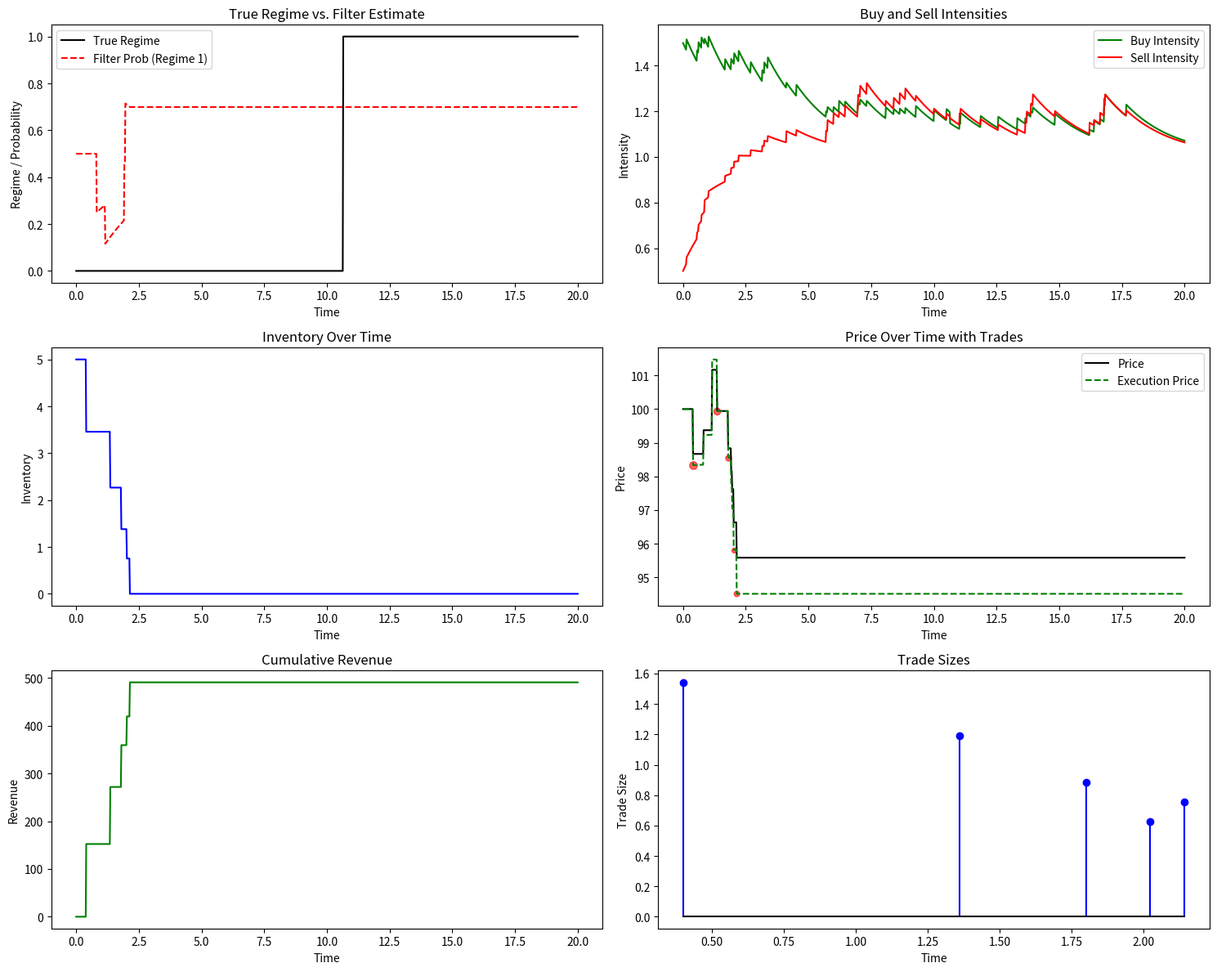

Write the Python code that produced this figure.
"""
Test Strategy for 2411.04616v1
Generated by Claude-Sonnet-3.7 on 2025-07-09 07:34:22
Source: 2411.04616v1.pdf
Processing time: 97.6 seconds

Run with: python 2411.04616v1_test_strategy.py
"""

import numpy as np
import matplotlib.pyplot as plt
from dataclasses import dataclass
from typing import List, Tuple, Dict, Optional
import random
from scipy.stats import expon

# Constants and parameters
class Parameters:
    def __init__(self):
        # Default parameter values from Table 1 in the paper
        self.alpha = 0.1  # Price decay parameter
        self.c = 1.0      # LOB shape parameter
        self.e = 3.0      # Power-law exponent
        self.c0 = 0.1     # Fixed transaction cost
        self.omega = 0.8  # Permanent impact fraction
        self.lambda_base = 1.0  # Base intensity
        self.kappa = 0.5  # Mean reversion rate
        self.epsilon = 0.05  # Order size parameter
        
        # Transition matrix for the Markov chain (from Figure 2)
        self.transition_matrix = np.array([
            [-0.2, 0.2],
            [0.2, -0.2]
        ])
        
        # Time horizon
        self.T = 20.0
        
        # Inventory to liquidate
        self.initial_inventory = 5.0
        
        # Initial price
        self.initial_price = 100.0


@dataclass
class MarketState:
    """Represents the current state of the market"""
    time: float
    inventory: float
    price: float
    price_deviation: float
    buy_intensity: float
    sell_intensity: float
    filter_proba: np.ndarray  # Probabilities of being in each regime


class HawkesProcessSimulator:
    """Simulates a Hawkes process for order arrivals"""
    
    def __init__(self, params: Parameters):
        self.params = params
        self.base_intensity = params.lambda_base
        self.kappa = params.kappa
        self.epsilon = params.epsilon
        
    def simulate_intensities(self, time_points: np.ndarray, regime: int) -> Tuple[np.ndarray, np.ndarray]:
        """Simulate the buy and sell intensities over time for a given regime"""
        dt = time_points[1] - time_points[0]
        n_steps = len(time_points)
        
        # Initialize intensities
        buy_intensity = np.zeros(n_steps)
        sell_intensity = np.zeros(n_steps)
        
        # Set initial values based on regime
        if regime == 0:  # High buy, low sell regime
            buy_intensity[0] = self.base_intensity * 1.5
            sell_intensity[0] = self.base_intensity * 0.5
        else:  # Low buy, high sell regime
            buy_intensity[0] = self.base_intensity * 0.5
            sell_intensity[0] = self.base_intensity * 1.5
        
        # Generate jumps for the processes
        for i in range(1, n_steps):
            # Mean-reverting drift
            buy_drift = -self.kappa * (buy_intensity[i-1] - self.base_intensity) * dt
            sell_drift = -self.kappa * (sell_intensity[i-1] - self.base_intensity) * dt
            
            # Random jumps based on current intensities
            buy_jump = np.random.poisson(buy_intensity[i-1] * dt)
            sell_jump = np.random.poisson(sell_intensity[i-1] * dt)
            
            # Self-excitation effect
            buy_self_excite = buy_jump * self.epsilon
            sell_self_excite = sell_jump * self.epsilon
            
            # Cross-excitation effect
            buy_cross_excite = sell_jump * self.epsilon * 0.5
            sell_cross_excite = buy_jump * self.epsilon * 0.5
            
            # Update intensities
            buy_intensity[i] = buy_intensity[i-1] + buy_drift + buy_self_excite + buy_cross_excite
            sell_intensity[i] = sell_intensity[i-1] + sell_drift + sell_self_excite + sell_cross_excite
            
            # Ensure intensities stay positive
            buy_intensity[i] = max(buy_intensity[i], 0.1)
            sell_intensity[i] = max(sell_intensity[i], 0.1)
        
        return buy_intensity, sell_intensity


class MarkovChainSimulator:
    """Simulates a hidden Markov chain for liquidity regimes"""
    
    def __init__(self, params: Parameters):
        self.transition_matrix = params.transition_matrix
        self.n_states = len(self.transition_matrix)
        
    def simulate_path(self, time_points: np.ndarray, initial_state: int = 0) -> np.ndarray:
        """Simulate a path of the Markov chain"""
        dt = time_points[1] - time_points[0]
        n_steps = len(time_points)
        states = np.zeros(n_steps, dtype=int)
        states[0] = initial_state
        
        for i in range(1, n_steps):
            current_state = states[i-1]
            transition_probs = np.zeros(self.n_states)
            
            # Compute transition probabilities
            for j in range(self.n_states):
                if j != current_state:
                    transition_probs[j] = self.transition_matrix[current_state, j] * dt
            
            # Probability of staying in the same state
            transition_probs[current_state] = 1 - sum(transition_probs)
            
            # Sample next state
            states[i] = np.random.choice(self.n_states, p=transition_probs)
        
        return states


class PriceImpactModel:
    """Implements the price impact model from the paper"""
    
    def __init__(self, params: Parameters):
        self.c = params.c
        self.e = params.e
        self.c0 = params.c0
        self.omega = params.omega
        self.alpha = params.alpha
        
    def market_impact(self, order_size: float) -> float:
        """Calculate the market impact Q(v) for an order of size v"""
        # Using the power-shaped density function from the paper
        # Q(v) = (e*v/c)^(1/e)
        return ((self.e * order_size) / self.c) ** (1/self.e)
    
    def transaction_cost(self, price: float, order_size: float) -> float:
        """Calculate the transaction cost C(p, v) for an order at price p with size v"""
        # C(p, v) = p*v - c'*v^((e+1)/e) - c0
        c_prime = (self.c / (self.e + 1)) * (self.e / self.c) ** ((self.e + 1) / self.e)
        return price * order_size - c_prime * (order_size ** ((self.e + 1) / self.e)) - self.c0
    
    def update_price(self, current_price: float, price_deviation: float, order_size: float) -> Tuple[float, float]:
        """Update the price after a trade of size order_size"""
        impact = self.market_impact(order_size)
        
        # Update the fundamental price component (permanent impact)
        new_price = current_price - self.omega * impact
        
        # Update the deviation component (transient impact)
        new_deviation = price_deviation - (1 - self.omega) * impact
        
        return new_price, new_deviation


class FilterEstimator:
    """Implements the filter for estimating the hidden state"""
    
    def __init__(self, params: Parameters):
        self.transition_matrix = params.transition_matrix
        self.n_states = len(self.transition_matrix)
        
    def update_filter(self, current_filter: np.ndarray, dt: float, 
                      observed_buy_intensity: float, observed_sell_intensity: float,
                      buy_jump: bool, sell_jump: bool) -> np.ndarray:
        """
        Update the filter based on new observations using a simplified version of 
        the Kushner-Stratonovich equations from Theorem 3.1
        """
        new_filter = current_filter.copy()
        
        # Prediction step (ODE between jumps)
        for i in range(self.n_states):
            drift = 0
            for j in range(self.n_states):
                if j != i:
                    drift += current_filter[j] * self.transition_matrix[j, i]
            drift += current_filter[i] * self.transition_matrix[i, i]
            new_filter[i] += drift * dt
        
        # Update step (at jumps)
        if buy_jump or sell_jump:
            # Simple update based on which intensity is higher in each regime
            if buy_jump:
                # Regime 0 has higher buy intensity
                likelihood_ratio = 1.5 / 0.5  # Approximation based on the regime characteristics
                new_filter[0] *= likelihood_ratio
            if sell_jump:
                # Regime 1 has higher sell intensity
                likelihood_ratio = 1.5 / 0.5  # Approximation based on the regime characteristics
                new_filter[1] *= likelihood_ratio
            
            # Normalize
            new_filter = new_filter / np.sum(new_filter)
        
        return new_filter


class OptimalLiquidationStrategy:
    """Implements a simplified version of the optimal liquidation strategy"""
    
    def __init__(self, params: Parameters, price_impact_model: PriceImpactModel):
        self.params = params
        self.price_impact = price_impact_model
        
    def determine_action(self, state: MarketState) -> Tuple[bool, float]:
        """
        Determine whether to trade and how much based on the current state
        Returns: (should_trade, trade_size)
        """
        remaining_time = self.params.T - state.time
        
        # Simplified logic based on the findings from the paper:
        # 1. Trade when the filter probability suggests a downward trend
        # 2. Trade more aggressively when inventory is high
        # 3. Trade more aggressively when time is running out
        
        # Estimate the current regime (0 = upward trend, 1 = downward trend)
        estimated_regime = 1 if state.filter_proba[1] > 0.5 else 0
        
        # Base trade probability on time remaining and regime
        base_trade_prob = min(1.0, (1.0 - remaining_time / self.params.T) + 0.3 * estimated_regime)
        
        # Adjust based on inventory level
        inventory_factor = state.inventory / self.params.initial_inventory
        trade_probability = base_trade_prob * (0.3 + 0.7 * inventory_factor)
        
        # Determine whether to trade
        should_trade = random.random() < trade_probability
        
        if not should_trade:
            return False, 0.0
        
        # Determine trade size based on findings from Figure 6 in the paper
        # Order sizes are initially proportional to inventory, then stabilize
        max_order_size = state.inventory
        
        # The concave impact function leads to smaller trades
        if state.inventory > 1.0:
            # For larger inventories, use a concave function for order size
            order_size = min(max_order_size, 0.5 * state.inventory ** 0.7)
        else:
            # For small inventories, liquidate more aggressively
            order_size = max_order_size
        
        return True, order_size


class MarketSimulator:
    """Simulates the market and executes the trading strategy"""
    
    def __init__(self, params: Parameters):
        self.params = params
        self.hawkes_simulator = HawkesProcessSimulator(params)
        self.markov_simulator = MarkovChainSimulator(params)
        self.price_impact = PriceImpactModel(params)
        self.filter_estimator = FilterEstimator(params)
        self.strategy = OptimalLiquidationStrategy(params, self.price_impact)
        
    def simulate(self, n_steps: int = 1000) -> Dict:
        """Run a full simulation and return the results"""
        dt = self.params.T / n_steps
        time_points = np.linspace(0, self.params.T, n_steps)
        
        # Initialize state
        true_regimes = self.markov_simulator.simulate_path(time_points)
        
        # Simulate intensities for both regimes
        buy_intensities_regime0, sell_intensities_regime0 = self.hawkes_simulator.simulate_intensities(time_points, 0)
        buy_intensities_regime1, sell_intensities_regime1 = self.hawkes_simulator.simulate_intensities(time_points, 1)
        
        # Initialize histories
        inventory_history = [self.params.initial_inventory]
        price_history = [self.params.initial_price]
        deviation_history = [0.0]
        filter_history = [np.array([0.5, 0.5])]  # Start with equal probabilities
        revenue_history = [0.0]
        trade_times = []
        trade_sizes = []
        cumulative_revenue = 0.0
        
        # Get the observed intensities based on true regime
        observed_buy_intensities = np.zeros(n_steps)
        observed_sell_intensities = np.zeros(n_steps)
        
        for i in range(n_steps):
            if true_regimes[i] == 0:
                observed_buy_intensities[i] = buy_intensities_regime0[i]
                observed_sell_intensities[i] = sell_intensities_regime0[i]
            else:
                observed_buy_intensities[i] = buy_intensities_regime1[i]
                observed_sell_intensities[i] = sell_intensities_regime1[i]
        
        # Simulate trading
        for i in range(1, n_steps):
            current_time = time_points[i]
            current_inventory = inventory_history[-1]
            current_price = price_history[-1]
            current_deviation = deviation_history[-1]
            current_filter = filter_history[-1]
            
            # Skip if inventory is already liquidated
            if current_inventory <= 0:
                inventory_history.append(0)
                price_history.append(current_price)
                deviation_history.append(current_deviation)
                filter_history.append(current_filter)
                revenue_history.append(cumulative_revenue)
                continue
            
            # Observe market events
            buy_jump = np.random.poisson(observed_buy_intensities[i] * dt) > 0
            sell_jump = np.random.poisson(observed_sell_intensities[i] * dt) > 0
            
            # Update price based on market events
            if buy_jump:
                # Buy order increases price
                order_size = expon.rvs(scale=1.0)  # Random order size
                impact = self.price_impact.market_impact(order_size)
                current_price += self.params.omega * impact
                current_deviation += (1 - self.params.omega) * impact
            
            if sell_jump:
                # Sell order decreases price
                order_size = expon.rvs(scale=1.0)  # Random order size
                impact = self.price_impact.market_impact(order_size)
                current_price -= self.params.omega * impact
                current_deviation -= (1 - self.params.omega) * impact
            
            # Apply mean reversion to price deviation
            current_deviation *= np.exp(-self.params.alpha * dt)
            
            # Update filter based on observations
            current_filter = self.filter_estimator.update_filter(
                current_filter, dt, 
                observed_buy_intensities[i], observed_sell_intensities[i],
                buy_jump, sell_jump
            )
            
            # Create current state
            current_state = MarketState(
                time=current_time,
                inventory=current_inventory,
                price=current_price,
                price_deviation=current_deviation,
                buy_intensity=observed_buy_intensities[i],
                sell_intensity=observed_sell_intensities[i],
                filter_proba=current_filter
            )
            
            # Determine action using the strategy
            should_trade, order_size = self.strategy.determine_action(current_state)
            
            if should_trade and order_size > 0:
                # Execute the trade
                execution_price = current_price + current_deviation
                revenue = self.price_impact.transaction_cost(execution_price, order_size)
                cumulative_revenue += revenue
                
                # Update price after trade
                current_price, current_deviation = self.price_impact.update_price(
                    current_price, current_deviation, order_size
                )
                
                # Update inventory
                current_inventory -= order_size
                
                # Record the trade
                trade_times.append(current_time)
                trade_sizes.append(order_size)
            
            # Record state
            inventory_history.append(current_inventory)
            price_history.append(current_price)
            deviation_history.append(current_deviation)
            filter_history.append(current_filter)
            revenue_history.append(cumulative_revenue)
        
        return {
            'time_points': time_points,
            'true_regimes': true_regimes,
            'observed_buy_intensities': observed_buy_intensities,
            'observed_sell_intensities': observed_sell_intensities,
            'inventory_history': inventory_history,
            'price_history': price_history,
            'deviation_history': deviation_history,
            'filter_history': filter_history,
            'revenue_history': revenue_history,
            'trade_times': trade_times,
            'trade_sizes': trade_sizes,
            'final_revenue': cumulative_revenue,
            'final_inventory': inventory_history[-1]
        }
    
    def plot_results(self, results: Dict):
        """Plot the simulation results"""
        time_points = results['time_points']
        
        # Create a 3x2 grid of subplots
        fig, axes = plt.subplots(3, 2, figsize=(15, 12))
        
        # Plot 1: True regime and filter probabilities
        ax = axes[0, 0]
        ax.plot(time_points, results['true_regimes'], 'k-', label='True Regime')
        filter_regime1_probs = [f[1] for f in results['filter_history']]
        ax.plot(time_points, filter_regime1_probs, 'r--', label='Filter Prob (Regime 1)')
        ax.set_xlabel('Time')
        ax.set_ylabel('Regime / Probability')
        ax.set_title('True Regime vs. Filter Estimate')
        ax.legend()
        
        # Plot 2: Intensities
        ax = axes[0, 1]
        ax.plot(time_points, results['observed_buy_intensities'], 'g-', label='Buy Intensity')
        ax.plot(time_points, results['observed_sell_intensities'], 'r-', label='Sell Intensity')
        ax.set_xlabel('Time')
        ax.set_ylabel('Intensity')
        ax.set_title('Buy and Sell Intensities')
        ax.legend()
        
        # Plot 3: Inventory
        ax = axes[1, 0]
        ax.plot(time_points, results['inventory_history'], 'b-')
        ax.set_xlabel('Time')
        ax.set_ylabel('Inventory')
        ax.set_title('Inventory Over Time')
        
        # Plot 4: Price
        ax = axes[1, 1]
        ax.plot(time_points, results['price_history'], 'k-', label='Price')
        ax.plot(time_points, [p + d for p, d in zip(results['price_history'], results['deviation_history'])], 
                'g--', label='Execution Price')
        
        # Mark trades on the price plot
        for trade_time, trade_size in zip(results['trade_times'], results['trade_sizes']):
            idx = np.abs(time_points - trade_time).argmin()
            price = results['price_history'][idx] + results['deviation_history'][idx]
            ax.scatter(trade_time, price, color='r', s=trade_size*30, alpha=0.6)
        
        ax.set_xlabel('Time')
        ax.set_ylabel('Price')
        ax.set_title('Price Over Time with Trades')
        ax.legend()
        
        # Plot 5: Cumulative Revenue
        ax = axes[2, 0]
        ax.plot(time_points, results['revenue_history'], 'g-')
        ax.set_xlabel('Time')
        ax.set_ylabel('Revenue')
        ax.set_title('Cumulative Revenue')
        
        # Plot 6: Trade sizes
        ax = axes[2, 1]
        if results['trade_times']:
            ax.stem(results['trade_times'], results['trade_sizes'], 'b-', basefmt='k-')
            ax.set_xlabel('Time')
            ax.set_ylabel('Trade Size')
            ax.set_title('Trade Sizes')
        else:
            ax.text(0.5, 0.5, 'No trades executed', ha='center', va='center', transform=ax.transAxes)
        
        plt.tight_layout()
        plt.show()


def run_simulation():
    """Run a full simulation and print the results"""
    # Set random seed for reproducibility
    np.random.seed(42)
    random.seed(42)
    
    # Initialize parameters
    params = Parameters()
    
    # Create simulator
    simulator = MarketSimulator(params)
    
    print("Starting simulation...")
    results = simulator.simulate(n_steps=1000)
    
    # Print results
    print("\nSimulation Results:")
    print(f"Final Revenue: {results['final_revenue']:.2f}")
    print(f"Final Inventory: {results['final_inventory']:.2f}")
    print(f"Number of Trades: {len(results['trade_times'])}")
    
    if results['trade_times']:
        avg_trade_size = sum(results['trade_sizes']) / len(results['trade_sizes'])
        print(f"Average Trade Size: {avg_trade_size:.2f}")
    else:
        print("Average Trade Size: N/A (no trades)")
    
    # Plot results
    simulator.plot_results(results)


def test_price_impact_model():
    """Test the price impact model"""
    params = Parameters()
    model = PriceImpactModel(params)
    
    # Test different order sizes
    order_sizes = [0.1, 0.5, 1.0, 2.0, 5.0]
    impacts = [model.market_impact(size) for size in order_sizes]
    costs = [model.transaction_cost(100.0, size) for size in order_sizes]
    
    print("\nPrice Impact Model Test:")
    print("Order Size | Market Impact | Transaction Cost (at p=100)")
    print("-" * 60)
    for size, impact, cost in zip(order_sizes, impacts, costs):
        print(f"{size:10.2f} | {impact:13.2f} | {cost:24.2f}")


def test_strategy():
    """Test the optimal liquidation strategy with a few specific scenarios"""
    params = Parameters()
    price_impact = PriceImpactModel(params)
    strategy = OptimalLiquidationStrategy(params, price_impact)
    
    # Define test cases
    test_cases = [
        # Early in the trading period, high inventory, high probability of downward trend
        MarketState(time=1.0, inventory=5.0, price=100.0, price_deviation=0.0, 
                   buy_intensity=1.0, sell_intensity=2.0, filter_proba=np.array([0.2, 0.8])),
        
        # Mid trading period, medium inventory, uncertain regime
        MarketState(time=10.0, inventory=2.5, price=98.0, price_deviation=-0.5, 
                   buy_intensity=1.5, sell_intensity=1.5, filter_proba=np.array([0.5, 0.5])),
        
        # Late in trading period, low inventory, high probability of upward trend
        MarketState(time=18.0, inventory=0.5, price=102.0, price_deviation=1.0, 
                   buy_intensity=2.0, sell_intensity=1.0, filter_proba=np.array([0.8, 0.2])),
        
        # Very late in trading period, still significant inventory
        MarketState(time=19.5, inventory=2.0, price=100.0, price_deviation=0.0, 
                   buy_intensity=1.0, sell_intensity=1.0, filter_proba=np.array([0.5, 0.5]))
    ]
    
    print("\nStrategy Test:")
    print("Time | Inventory | Filter Prob (Regime 1) | Should Trade | Trade Size")
    print("-" * 80)
    
    for state in test_cases:
        should_trade, trade_size = strategy.determine_action(state)
        print(f"{state.time:4.1f} | {state.inventory:9.1f} | {state.filter_proba[1]:22.2f} | {should_trade:11} | {trade_size:10.2f}")


if __name__ == "__main__":
    # Run tests
    test_price_impact_model()
    test_strategy()
    
    # Run full simulation
    run_simulation()
